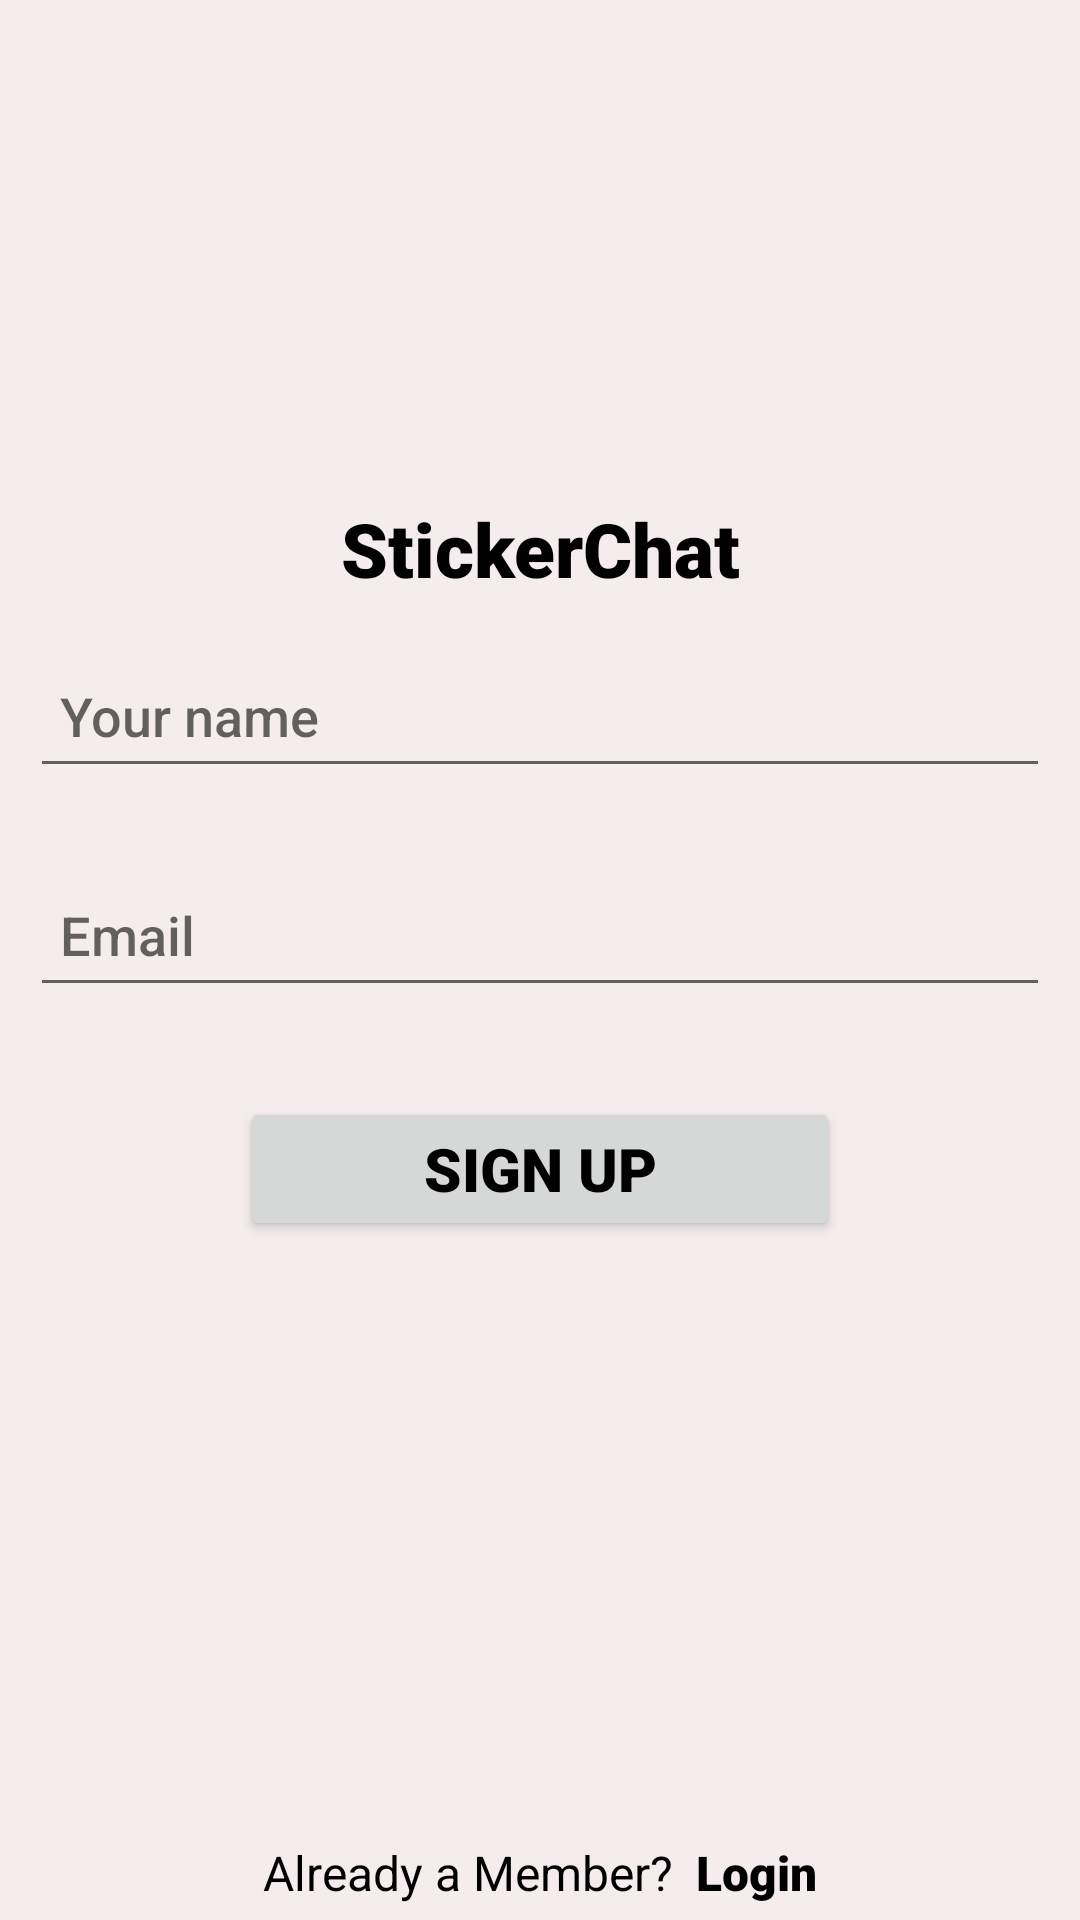

Produce the Android XML layout that renders to this screen, including the resource entries it uses.
<!-- AndroidManifest.xml: application theme Theme.Pokedex -->
<!-- res/layout/activity_signup.xml -->
<?xml version="1.0" encoding="utf-8"?>
<RelativeLayout xmlns:android="http://schemas.android.com/apk/res/android"
    xmlns:app="http://schemas.android.com/apk/res-auto"
    xmlns:tools="http://schemas.android.com/tools"
    android:layout_width="match_parent"
    android:layout_height="match_parent"
    tools:context=".LoginActivity"
    android:background="@color/white">

    <LinearLayout
        android:layout_width="match_parent"
        android:layout_height="wrap_content"
        android:layout_centerInParent="true"
        android:gravity="center"
        android:orientation="vertical">

        <ImageView
            android:layout_width="100.00dp"
            android:layout_height="100.00dp"
            android:background="@drawable/smile" />

        <TextView
            android:layout_width="match_parent"
            android:layout_height="wrap_content"
            android:layout_margin="10.00dp"
            android:fontFamily="sans-serif-black"
            android:gravity="center"
            android:text="StickerChat"
            android:textColor="@color/black"
            android:textSize="25.00sp" />

        <EditText
            android:id="@+id/name"
            android:hint="Your name"
            android:layout_width="match_parent"
            android:layout_height="wrap_content"
            android:layout_marginStart="10.00dp"
            android:layout_marginLeft="10.00dp"
            android:layout_marginTop="5.00dp"
            android:layout_marginEnd="10.00dp"
            android:layout_marginRight="10.00dp"
            android:fontFamily="sans-serif-medium"
            android:minHeight="48dp"
            android:padding="10dp"
            android:textColor="@color/black" />

        <EditText
            android:id="@+id/email"
            android:layout_width="match_parent"
            android:layout_height="wrap_content"
            android:layout_marginStart="10.00dp"
            android:layout_marginLeft="10.00dp"
            android:layout_marginTop="25.00dp"
            android:layout_marginEnd="10.00dp"
            android:layout_marginRight="10.00dp"
            android:fontFamily="sans-serif-medium"
            android:hint="Email"
            android:minHeight="48dp"
            android:padding="10dp"
            android:textColor="@color/black" />


        <Button
            android:id="@+id/signupBtn"
            android:onClick="createAccount"
            android:layout_width="200dp"
            android:layout_height="wrap_content"
            android:layout_marginStart="10dp"
            android:layout_marginLeft="10dp"
            android:layout_marginTop="30dp"
            android:layout_marginEnd="10dp"
            android:layout_marginRight="10dp"
            android:fontFamily="sans-serif-black"
            android:gravity="center"
            android:padding="10dp"
            android:text="Sign up"
            android:textColor="@color/black"
            android:textSize="20dp" />

        <ProgressBar
            android:id="@+id/progressBar_signup"
            style="?android:attr/progressBarStyle"
            android:layout_width="wrap_content"
            android:layout_height="wrap_content"
            android:layout_marginBottom="122dp"
            android:visibility="invisible" />
    </LinearLayout>
    <LinearLayout
        android:layout_width="match_parent"
        android:layout_height="wrap_content"
        android:gravity="center"
        android:layout_marginBottom="5dp"
        android:layout_alignParentBottom="true"
        >
        <TextView
            android:layout_width="wrap_content"
            android:layout_height="wrap_content"
            android:fontFamily="sans-serif"
            android:gravity="center"
            android:text="Already a Member?  "
            android:textColor="@color/black"
            android:textSize="16sp" />
        <TextView
            android:id="@+id/loginBtn"
            android:onClick="login"
            android:layout_width="wrap_content"
            android:layout_height="wrap_content"
            android:fontFamily="sans-serif-black"
            android:gravity="center"
            android:text="Login"
            android:textColor="@color/black"
            android:textSize="16sp" />
    </LinearLayout>

</RelativeLayout>
<!-- resources referenced by this layout -->
<resources>
  <color name="black">#000000</color>
  <color name="white">#f5eded</color>
  <style name="Theme.Pokedex" parent="Theme.MaterialComponents.DayNight.DarkActionBar">
          
          <item name="colorPrimary">@color/red</item>
          <item name="colorPrimaryVariant">@color/red_variant</item>
          <item name="colorOnPrimary">@color/white</item>
          
          <item name="colorSecondary">@color/brown</item>
          <item name="colorSecondaryVariant">@color/brown_variant</item>
          <item name="colorOnSecondary">@color/black</item>
          
          <item name="android:statusBarColor">?attr/colorPrimaryVariant</item>
          
      </style>
  <color name="red">#d72323</color>
  <color name="red_variant">#F44336</color>
  <color name="brown">#3e3636</color>
  <color name="brown_variant">#6D4C41</color>
</resources>
